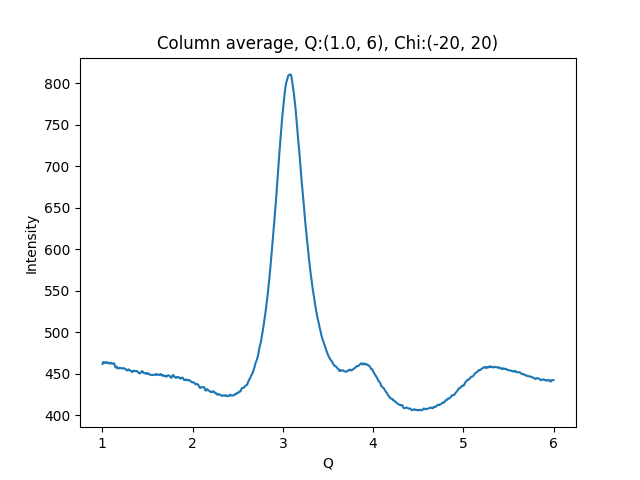

The file beside this chart, header and first rows:
1.002500000715255801e+00, 4.617369689941406250e+02
1.007500001429795677e+00, 4.636574096679687500e+02
1.012500002144335332e+00, 4.637648925781250000e+02
1.017500002858875208e+00, 4.640910034179687500e+02
1.022500003573414862e+00, 4.635592041015625000e+02
1.027500004287954516e+00, 4.632151489257812500e+02
1.032500005002494392e+00, 4.627428283691406250e+02
1.037500005717034268e+00, 4.630186462402343750e+02
1.042500006431573922e+00, 4.630900268554687500e+02
1.047500007146113798e+00, 4.640268249511718750e+02
1.052500007860653453e+00, 4.639779052734375000e+02
1.057500008575193329e+00, 4.630895385742187500e+02
1.062500009289732983e+00, 4.628781127929687500e+02
1.067500010004272637e+00, 4.628492126464843750e+02
1.072500010718812513e+00, 4.626337890625000000e+02
1.077500011433352389e+00, 4.624669799804687500e+02
1.082500012147892043e+00, 4.619759521484375000e+02
1.087500012862431920e+00, 4.628130187988281250e+02
1.092500013576971796e+00, 4.631718444824218750e+02
1.097500014291511228e+00, 4.631491699218750000e+02
1.102500015006051104e+00, 4.624309082031250000e+02
1.107500015720590758e+00, 4.619861450195312500e+02
1.112500016435130634e+00, 4.620722656250000000e+02
1.117500017149670510e+00, 4.620422973632812500e+02
1.122500017864210164e+00, 4.624251403808593750e+02
1.127500018578750041e+00, 4.626260375976562500e+02
1.132500019293289695e+00, 4.618558654785156250e+02
1.137500020007829349e+00, 4.605789794921875000e+02
1.142500020722369225e+00, 4.583482666015625000e+02
1.147500021436909101e+00, 4.573000793457031250e+02
1.152500022151448755e+00, 4.577750549316406250e+02
1.157500022865988631e+00, 4.584117431640625000e+02
1.162500023580528286e+00, 4.579195861816406250e+02
1.167500024295068162e+00, 4.567522888183593750e+02
1.172500025009608038e+00, 4.561049499511718750e+02
1.177500025724147470e+00, 4.565292663574218750e+02
1.182500026438687346e+00, 4.564783630371093750e+02
1.187500027153227222e+00, 4.569172973632812500e+02
1.192500027867766876e+00, 4.570353698730468750e+02
1.197500028582306753e+00, 4.566782226562500000e+02
1.202500029296846407e+00, 4.569467773437500000e+02
1.207500030011386283e+00, 4.568464965820312500e+02
1.212500030725925937e+00, 4.566115112304687500e+02
1.217500031440465591e+00, 4.562510375976562500e+02
1.222500032155005467e+00, 4.561536254882812500e+02
1.227500032869545343e+00, 4.563787231445312500e+02
1.232500033584084997e+00, 4.566248474121093750e+02
1.237500034298624874e+00, 4.565306701660156250e+02
1.242500035013164528e+00, 4.564116821289062500e+02
1.247500035727704182e+00, 4.559276733398437500e+02
1.252500036442244058e+00, 4.558936157226562500e+02
1.257500037156783712e+00, 4.553381652832031250e+02
1.262500037871323588e+00, 4.546305847167968750e+02
1.267500038585863464e+00, 4.542252502441406250e+02
1.272500039300403119e+00, 4.537692565917968750e+02
1.277500040014942995e+00, 4.543255920410156250e+02
1.282500040729482649e+00, 4.547297058105468750e+02
1.287500041444022525e+00, 4.550805969238281250e+02
1.292500042158562179e+00, 4.549073791503906250e+02
1.297500042873101833e+00, 4.548101196289062500e+02
1.302500043587641709e+00, 4.538438110351562500e+02
... 939 more rows
